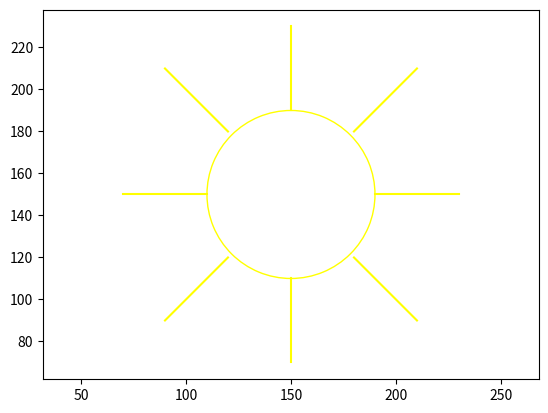

This figure's Python source:
import re

# 首先，定义了各种记号的正则表达式模式
tokens = {
    'DRAW': r'DRAW',
    'MOVE': r'MOVE',
    'COLOR': r'COLOR',
    'ARC': r'ARC',  # New token for the ARC command
    'NUMBER': r'\d+',
    'LPAREN': r'\(',
    'RPAREN': r'\)',
    'COMMA': r',',
    'COLOR_NAME': r'RED|GREEN|BLUE|YELLOW|BLACK'
}


def tokenize(code):
    # 接着，生成一个包含所有记号模式的正则表达式：
    token_regex = '|'.join(f'(?P<{name}>{pattern})' for name, pattern in tokens.items())
    # 然后，re.finditer(token_regex, code) 用于找到所有匹配的记号，并生成它们的类型、值和位置：
    for match in re.finditer(token_regex, code):
        token_type = match.lastgroup
        token_value = match.group(token_type)
        token_pos = match.start()
        yield (token_type, token_value, token_pos)



class Parser:
    # 初始化解析器，接收一个记号列表 tokens 并设置初始位置和预读记号
    def __init__(self, tokens):
        self.tokens = list(tokens)
        self.position = 0
        self.lookahead = self.tokens[self.position] if self.tokens else None

    # 消费一个记号，如果当前记号类型匹配预期类型，则移动到下一个记号；否则抛出语法错误。
    def consume(self, token_type):
        if self.lookahead and self.lookahead[0] == token_type:
            current_token = self.lookahead
            self.position += 1
            self.lookahead = self.tokens[self.position] if self.position < len(self.tokens) else None
            return current_token
        else:
            error_message = f"Expected {token_type}, got {self.lookahead[0]} at position {self.lookahead[2]}"
            raise SyntaxError(error_message)

    # 解析整个程序，调用 parse_statement_list 方法，返回一个包含所有语句的程序节点
    def parse_program(self):
        statements = self.parse_statement_list()
        return ('program', statements)

    # 解析语句列表，循环调用 parse_statement 方法，直到没有更多记号
    def parse_statement_list(self):
        statements = [self.parse_statement()]
        while self.lookahead and self.lookahead[0] != 'EOF':
            statements.append(self.parse_statement())
        return statements

    def parse_statement(self):
        if self.lookahead[0] == 'DRAW':
            return self.parse_draw_statement()
        elif self.lookahead[0] == 'MOVE':
            return self.parse_move_statement()
        elif self.lookahead[0] == 'COLOR':
            return self.parse_color_statement()
        elif self.lookahead[0] == 'ARC':  # Handle the ARC command
            return self.parse_arc_statement()
        else:
            raise SyntaxError("Invalid statement")

    def parse_draw_statement(self):
        try:
            self.consume('DRAW')
            self.consume('LPAREN')
            x1 = self.consume('NUMBER')[1]
            self.consume('COMMA')
            y1 = self.consume('NUMBER')[1]
            self.consume('RPAREN')
            self.consume('LPAREN')
            x2 = self.consume('NUMBER')[1]
            self.consume('COMMA')
            y2 = self.consume('NUMBER')[1]
            self.consume('RPAREN')
            return ('draw', (int(x1), int(y1)), (int(x2), int(y2)))
        except SyntaxError as e:
            print(f"Error in DRAW statement: {str(e)}")
            raise

    def parse_move_statement(self):
        self.consume('MOVE')
        self.consume('LPAREN')
        x = self.consume('NUMBER')[1]
        self.consume('COMMA')
        y = self.consume('NUMBER')[1]
        self.consume('RPAREN')
        return ('move', (int(x), int(y)))

    def parse_color_statement(self):
        self.consume('COLOR')
        color = self.consume('COLOR_NAME')[1]
        return ('color', color)

    def parse_arc_statement(self):
        self.consume('ARC')
        self.consume('LPAREN')
        x = self.consume('NUMBER')[1]
        self.consume('COMMA')
        y = self.consume('NUMBER')[1]
        self.consume('COMMA')
        radius = self.consume('NUMBER')[1]
        self.consume('COMMA')
        start_angle = self.consume('NUMBER')[1]
        self.consume('COMMA')
        end_angle = self.consume('NUMBER')[1]
        self.consume('RPAREN')
        return ('arc', (int(x), int(y)), int(radius), int(start_angle), int(end_angle))

# --- Semantic Analysis ---
# 对抽象语法树进行处理，执行绘制命令
def semantic_analysis(node):
    if node[0] == 'program':
        for stmt in node[1]:
            semantic_analysis(stmt)
    elif node[0] == 'draw':
        start, end = node[1], node[2]
        print(f"Drawing from {start} to {end}")
    elif node[0] == 'move':
        position = node[1]
        print(f"Moving to {position}")
    elif node[0] == 'color':
        color = node[1]
        print(f"Setting color to {color}")
    else:
        raise ValueError("Unknown command")


# Usage
source_code = '''
COLOR YELLOW
MOVE (150, 150)
ARC (150, 150, 40, 0, 360)
MOVE (130, 150)
DRAW (110, 150) (70, 150)
MOVE (170, 150)
DRAW (190, 150) (230, 150)
MOVE (150, 130)
DRAW (150, 110) (150, 70)
MOVE (150, 170)
DRAW (150, 190) (150, 230)
MOVE (135, 135)
DRAW (120, 120) (90, 90)
MOVE (165, 165)
DRAW (180, 180) (210, 210)
MOVE (165, 135)
DRAW (180, 120) (210, 90)
MOVE (135, 165)
DRAW (120, 180) (90, 210)
COLOR YELLOW
'''
# tokens = list(tokenize(source_code))  # 将生成器转换为列表
# parser = Parser(tokens)
# parsed_program = parser.parse_program()
# semantic_analysis(parsed_program)


import matplotlib.pyplot as plt

# Initialize a figure
fig, ax = plt.subplots()

# Starting position and color
current_position = (0, 0)
current_color = 'black'

import matplotlib.patches as patches

def semantic_analysis(node):
    global current_position, current_color
    if node[0] == 'program':
        for stmt in node[1]:
            semantic_analysis(stmt)
    elif node[0] == 'draw':
        start, end = node[1], node[2]
        plt.plot([start[0], end[0]], [start[1], end[1]], color=current_color)
    elif node[0] == 'move':
        position = node[1]
        current_position = position
    elif node[0] == 'color':
        color = node[1].lower()
        current_color = color
    elif node[0] == 'arc':
        center, radius, start_angle, end_angle = node[1], node[2], node[3], node[4]
        arc = patches.Arc(center, 2*radius, 2*radius, angle=0, theta1=start_angle, theta2=end_angle, color=current_color)
        ax.add_patch(arc)
        print(f"Drawing arc at {center} with radius {radius}, from {start_angle}° to {end_angle}° in {current_color}")
    else:
        raise ValueError("Unknown command")

# Usage example as before
tokens = list(tokenize(source_code))
parser = Parser(tokens)
parsed_program = parser.parse_program()
semantic_analysis(parsed_program)

# Show the plot
plt.axis('equal')
plt.show()
